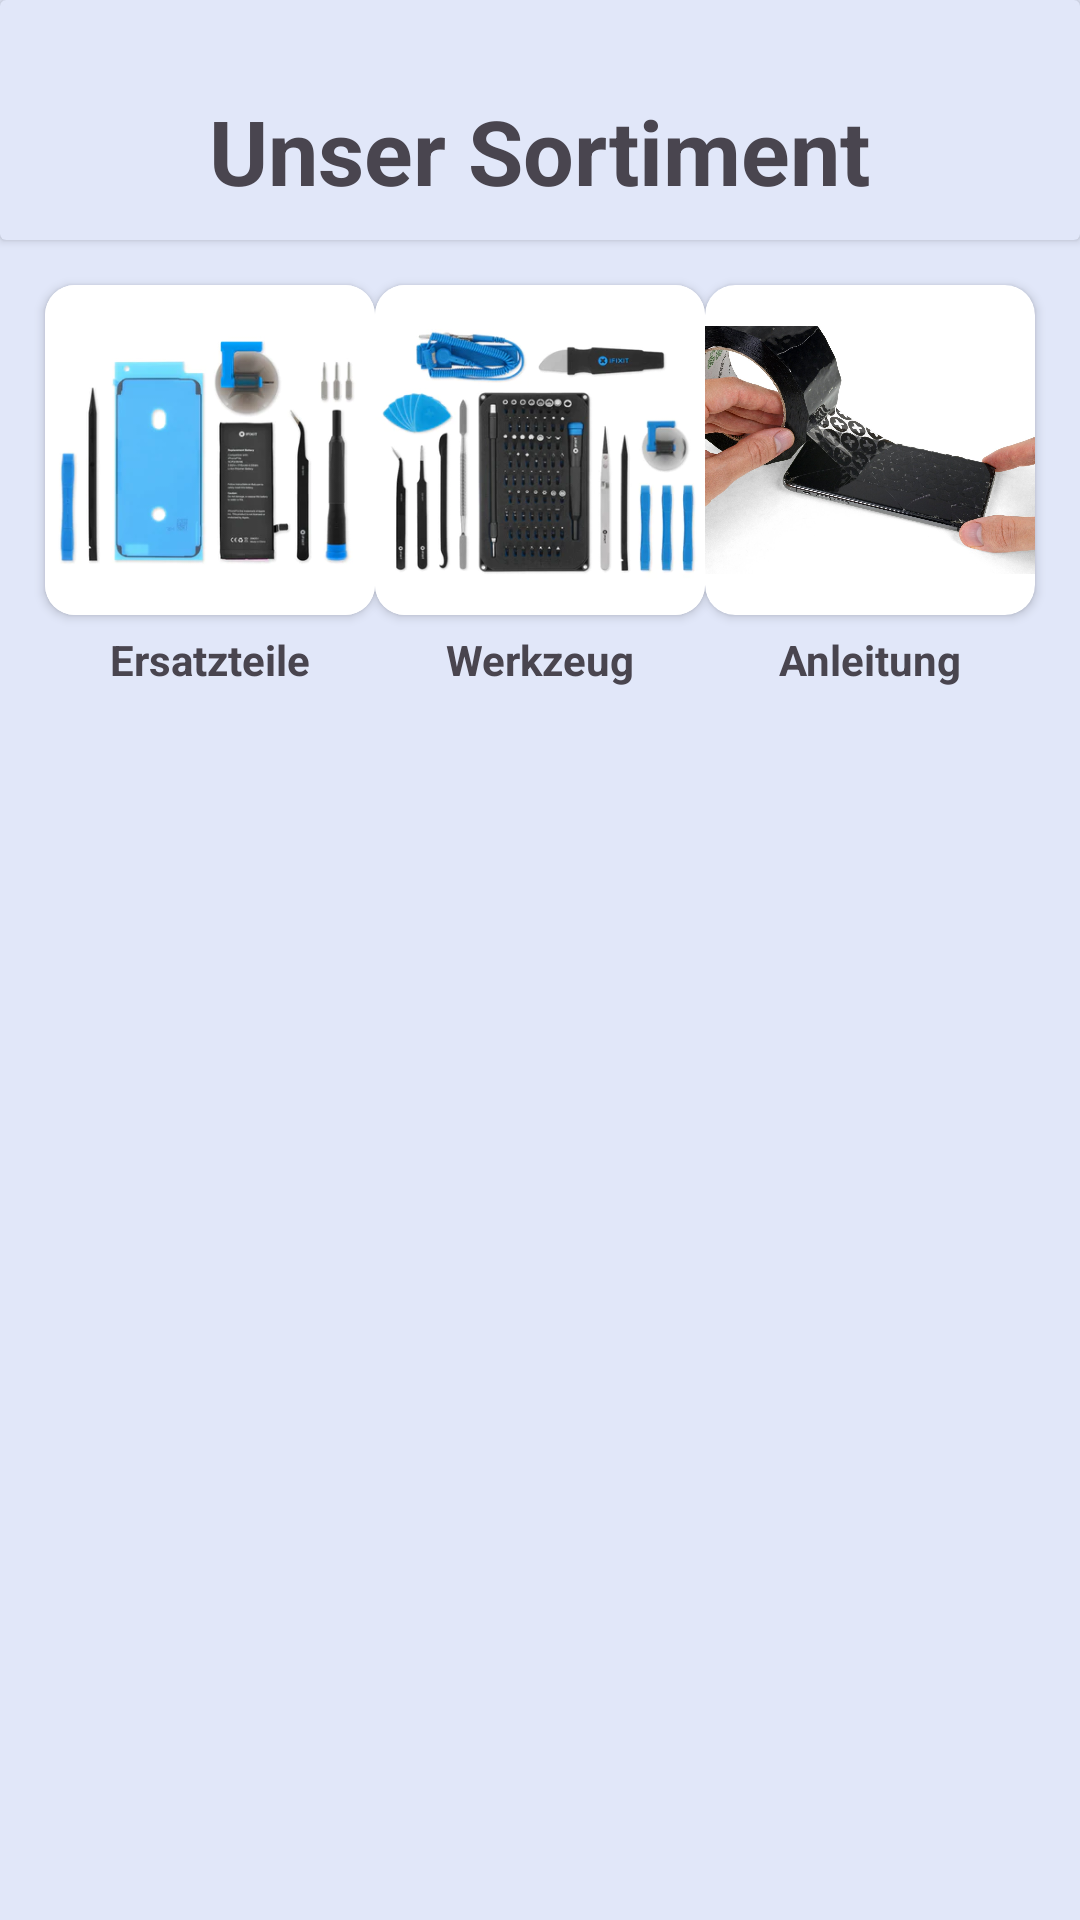

Layout XML and referenced resources for this Android screen:
<!-- AndroidManifest.xml: application theme Theme.AbschlussAufgabe -->
<!-- res/layout/fragment_home.xml -->
<?xml version="1.0" encoding="utf-8"?>
<layout xmlns:android="http://schemas.android.com/apk/res/android"
    xmlns:app="http://schemas.android.com/apk/res-auto"
    xmlns:tools="http://schemas.android.com/tools">

    <data>

    </data>

    <FrameLayout
        android:layout_width="match_parent"
        android:layout_height="match_parent"
        tools:context=".ui.HomeFragment">




        <androidx.constraintlayout.widget.ConstraintLayout
            android:layout_width="match_parent"
            android:layout_height="match_parent"
            android:background="@color/appcolor"
            android:orientation="vertical">


            <TextView
                android:layout_width="100dp"
                android:layout_height="30dp"
                android:layout_marginTop="110dp"
                android:text="Ersatzteile"
                android:textStyle="bold"
                android:gravity="center"
                app:layout_constraintEnd_toEndOf="@+id/cv_ersatzteile"
                app:layout_constraintStart_toStartOf="@+id/cv_ersatzteile"
                app:layout_constraintTop_toTopOf="@+id/cv_ersatzteile" />

            <TextView
                android:layout_width="100dp"
                android:layout_height="30dp"
                android:gravity="center"
                android:text="Werkzeug"
                android:textStyle="bold"
                app:layout_constraintEnd_toEndOf="@+id/cv_werkzeug"
                app:layout_constraintStart_toStartOf="@+id/cv_werkzeug"
                app:layout_constraintTop_toBottomOf="@+id/cv_werkzeug" />

            <TextView
                android:layout_width="100dp"
                android:layout_height="30dp"
                android:gravity="center"
                android:text="Anleitung"
                android:textStyle="bold"
                app:layout_constraintEnd_toEndOf="@+id/cv_anleitung"
                app:layout_constraintStart_toStartOf="@+id/cv_anleitung"
                app:layout_constraintTop_toBottomOf="@+id/cv_anleitung" />

            <androidx.cardview.widget.CardView
                android:id="@+id/cv_ersatzteile"
                android:layout_width="110dp"
                android:layout_height="110dp"
                android:layout_marginStart="15dp"
                app:cardCornerRadius="10dp"
                android:layout_marginTop="15dp"
                app:layout_constraintStart_toStartOf="parent"
                app:layout_constraintTop_toBottomOf="@+id/cardView">

                <ImageView
                    android:layout_width="match_parent"
                    android:layout_height="match_parent"
                    android:src="@drawable/image2" />

            </androidx.cardview.widget.CardView>

            <androidx.cardview.widget.CardView
                android:id="@+id/cv_werkzeug"
                android:layout_width="110dp"
                app:cardCornerRadius="10dp"
                android:layout_height="110dp"
                android:layout_marginTop="15dp"
                app:layout_constraintEnd_toStartOf="@+id/cv_anleitung"
                app:layout_constraintStart_toEndOf="@+id/cv_ersatzteile"
                app:layout_constraintTop_toBottomOf="@+id/cardView">


                <ImageView
                    android:layout_width="match_parent"
                    android:layout_height="match_parent"
                    android:src="@drawable/image1"/>

            </androidx.cardview.widget.CardView>


            <androidx.cardview.widget.CardView
                android:id="@+id/cv_anleitung"
                android:layout_width="110dp"
                android:layout_height="110dp"
                app:cardCornerRadius="10dp"
                android:layout_marginTop="15dp"
                android:layout_marginEnd="15dp"
                app:layout_constraintEnd_toEndOf="parent"
                app:layout_constraintTop_toBottomOf="@+id/cardView" >

                <ImageView
                    android:layout_width="match_parent"
                    android:layout_height="match_parent"
                    android:src="@drawable/image3"/>


            </androidx.cardview.widget.CardView>

            <androidx.cardview.widget.CardView
                android:id="@+id/cardView"
                android:layout_width="match_parent"
                android:layout_height="80dp"
                android:backgroundTint="@color/appcolor"
                app:layout_constraintEnd_toEndOf="parent"
                app:layout_constraintStart_toStartOf="parent"
                app:layout_constraintTop_toTopOf="parent">


                <androidx.constraintlayout.widget.ConstraintLayout
                    android:layout_width="match_parent"
                    android:layout_height="match_parent">

                    <TextView
                        android:layout_width="wrap_content"
                        android:layout_height="wrap_content"
                        android:layout_gravity="left"
                        android:layout_marginTop="20dp"
                        android:text="Unser Sortiment"
                        android:textSize="30sp"
                        android:textStyle="bold"
                        app:layout_constraintBottom_toBottomOf="parent"
                        app:layout_constraintEnd_toEndOf="parent"
                        app:layout_constraintStart_toStartOf="parent"
                        app:layout_constraintTop_toTopOf="parent" />



                </androidx.constraintlayout.widget.ConstraintLayout>


            </androidx.cardview.widget.CardView>


            <androidx.recyclerview.widget.RecyclerView
                android:id="@+id/rv_Newitem"
                android:layout_width="match_parent"
                android:layout_height="match_parent"
                android:layout_marginTop="250dp"
                android:scrollbars="vertical"
                app:layoutManager="androidx.recyclerview.widget.LinearLayoutManager"
                app:layout_constraintEnd_toEndOf="parent"
                app:layout_constraintStart_toStartOf="parent"
                tools:listitem="@layout/werkzeug_item_list"/>


        </androidx.constraintlayout.widget.ConstraintLayout>
    </FrameLayout>
</layout>
<!-- res/layout/werkzeug_item_list.xml (included above) -->
<?xml version="1.0" encoding="utf-8"?>
<layout xmlns:android="http://schemas.android.com/apk/res/android"
    xmlns:app="http://schemas.android.com/apk/res-auto"
    xmlns:tools="http://schemas.android.com/tools">

    <data>

    </data>

    <com.google.android.material.card.MaterialCardView
        android:id="@+id/mcv_item"
        android:layout_width="match_parent"
        android:layout_margin="5dp"
        android:backgroundTint="@color/appcolor"
        android:layout_height="wrap_content">


        <androidx.constraintlayout.widget.ConstraintLayout
            android:id="@+id/cl_element"
            android:layout_width="match_parent"
            android:layout_height="wrap_content"
            android:layout_margin="10dp"
            android:background="@color/appcolor">


            <ImageView
                android:id="@+id/iv_item"
                android:layout_width="150dp"
                android:layout_height="140dp"
                android:gravity="left"
                android:scaleType="fitXY"
                app:layout_constraintStart_toStartOf="parent"
                app:layout_constraintTop_toTopOf="parent"
                app:srcCompat="@drawable/image5" />

            <TextView
                android:id="@+id/tv_productname"
                android:layout_width="wrap_content"
                android:layout_height="wrap_content"
                android:layout_marginStart="10dp"
                android:layout_marginTop="4dp"
                android:textColor="@color/black"
                android:textStyle="bold"
                android:textSize="15sp"
                app:layout_constraintBottom_toTopOf="@+id/tv_description"
                app:layout_constraintEnd_toEndOf="parent"
                app:layout_constraintHorizontal_bias="0.0"
                app:layout_constraintStart_toEndOf="@+id/iv_item"
                app:layout_constraintTop_toTopOf="parent"
                tools:text="@string/kit1" />


            <TextView
                android:id="@+id/tv_description"
                android:layout_width="0dp"
                android:layout_height="80dp"
                android:layout_marginStart="10dp"
                android:ellipsize="end"
                android:maxLines="5"
                android:textSize="12sp"
                android:text="@string/kitdescription1"
                android:textColor="@color/black"
                app:layout_constraintBottom_toBottomOf="parent"
                app:layout_constraintEnd_toEndOf="parent"
                app:layout_constraintHorizontal_bias="0.884"
                app:layout_constraintStart_toEndOf="@+id/iv_item" />




        </androidx.constraintlayout.widget.ConstraintLayout>

    </com.google.android.material.card.MaterialCardView>
</layout>
<!-- resources referenced by this layout -->
<resources>
  <color name="appcolor">#E1E7F9</color>
  <color name="black">#FF000000</color>
  <!-- drawable image1: jpg bitmap (drawable, 16324 bytes) -->
  <!-- drawable image2: jpg bitmap (drawable, 8252 bytes) -->
  <!-- drawable image3: jpg bitmap (drawable, 151672 bytes) -->
  <!-- drawable image5: png bitmap (drawable, 13182 bytes) -->
  <string name="kit1">Pro Tech Toolkit</string>
  <string name="kitdescription1">Wegwerfprodukte ade. Teure Hightech-Geräte, die bereits nach ein paar Monaten die ersten Defekte aufweisen, sind frustrierend. Aber was tun, wenn es mal wieder so weit ist und die ersten Schäden deinen Alltag durcheinander bringen? Repariere sie selbst.
      In unserem hochwertigen Pro Tech Toolkit findest du alle Werkzeuge, die du für die Reparatur von Smartphone, Spielekonsole oder Wearables brauchst.</string>
  <style name="Theme.AbschlussAufgabe" parent="Base.Theme.AbschlussAufgabe" />
  <style name="Base.Theme.AbschlussAufgabe" parent="Theme.Material3.DayNight.NoActionBar">
          
          <item name="colorPrimary">@color/colourButton</item>
          <item name="colorOnPrimary">@color/appcolor</item>
      </style>
</resources>
